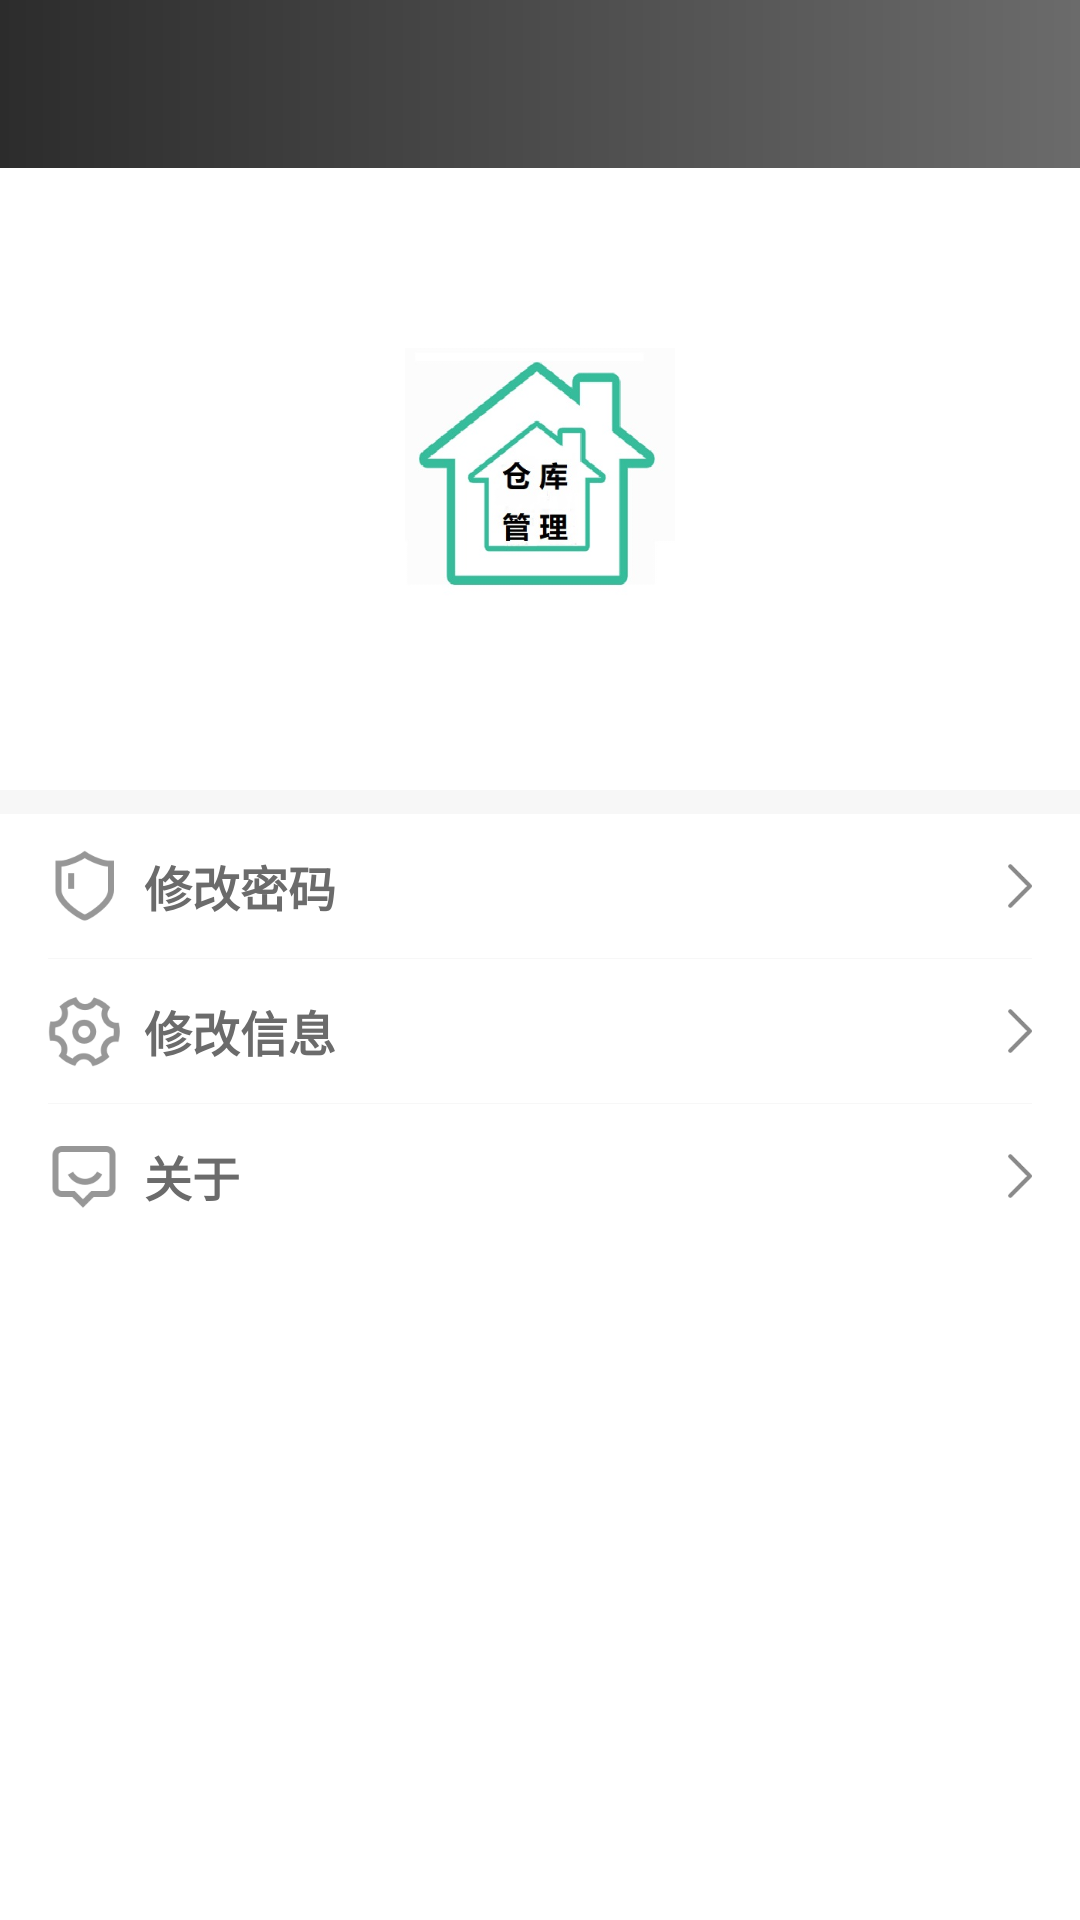

Here is an Android app screen rendered from its layout file. Give the layout XML and the strings, colors and styles it references.
<!-- AndroidManifest.xml: application theme AppTheme.NoActionBar -->
<!-- res/layout/fragment_user.xml -->
<?xml version="1.0" encoding="utf-8"?>
<android.support.constraint.ConstraintLayout xmlns:android="http://schemas.android.com/apk/res/android"
    xmlns:app="http://schemas.android.com/apk/res-auto"
    xmlns:task="http://schemas.android.com/tools"
    android:layout_width="match_parent"
    android:layout_height="match_parent"
    android:background="@color/white">

    <include layout="@layout/toolbar" />

    <ImageView
        android:id="@+id/iv_photo"
        android:layout_width="120dp"
        android:layout_height="90dp"
        android:layout_marginTop="60dp"
        android:src="@mipmap/ic_store"
        app:layout_constraintEnd_toEndOf="parent"
        app:layout_constraintStart_toStartOf="parent"
        app:layout_constraintTop_toBottomOf="@+id/toolbar" />

    <TextView
        android:id="@+id/tv_name"
        android:layout_width="wrap_content"
        android:layout_height="wrap_content"
        android:layout_marginTop="8dp"
        android:textColor="@color/c_2c"
        android:textSize="22sp"
        android:textStyle="bold"
        app:layout_constraintEnd_toEndOf="parent"
        app:layout_constraintStart_toStartOf="parent"
        app:layout_constraintTop_toBottomOf="@+id/iv_photo"
        task:text="用户名称" />

    <View
        android:id="@+id/v1"
        android:layout_width="match_parent"
        android:layout_height="8dp"
        android:layout_marginTop="20dp"
        android:background="@color/c_f7"
        app:layout_constraintTop_toBottomOf="@+id/tv_name" />

    <TextView
        android:id="@+id/tv_change_psw"
        android:layout_width="match_parent"
        android:layout_height="48dp"
        android:drawableStart="@mipmap/ic_safe"
        android:drawableEnd="@mipmap/go"
        android:drawablePadding="8dp"
        android:gravity="center_vertical"
        android:paddingStart="16dp"
        android:paddingEnd="16dp"
        android:text="@string/change_psw"
        android:textColor="#ff6b6b6b"
        android:textSize="16sp"
        android:textStyle="bold"
        app:layout_constraintTop_toBottomOf="@+id/v1" />

    <View
        android:id="@+id/v2"
        android:layout_width="match_parent"
        android:layout_height="1px"
        android:layout_marginStart="16dp"
        android:layout_marginEnd="16dp"
        android:background="@color/c_f7"
        app:layout_constraintTop_toBottomOf="@+id/tv_change_psw" />

    <TextView
        android:id="@+id/tv_change_info"
        android:layout_width="match_parent"
        android:layout_height="48dp"
        android:drawableStart="@mipmap/ic_set"
        android:drawableEnd="@mipmap/go"
        android:drawablePadding="8dp"
        android:gravity="center_vertical"
        android:paddingStart="16dp"
        android:paddingEnd="16dp"
        android:text="@string/change_info"
        android:textColor="#ff6b6b6b"
        android:textSize="16sp"
        android:textStyle="bold"
        app:layout_constraintTop_toBottomOf="@+id/v2" />

    <View
        android:id="@+id/v3"
        android:layout_width="match_parent"
        android:layout_height="1px"
        android:layout_marginStart="16dp"
        android:layout_marginEnd="16dp"
        android:background="@color/c_f7"
        app:layout_constraintTop_toBottomOf="@+id/tv_change_info" />

    <TextView
        android:id="@+id/tv_abuout"
        android:layout_width="match_parent"
        android:layout_height="48dp"
        android:drawableStart="@mipmap/ic_about"
        android:drawableEnd="@mipmap/go"
        android:drawablePadding="8dp"
        android:gravity="center_vertical"
        android:paddingStart="16dp"
        android:paddingEnd="16dp"
        android:text="@string/about"
        android:textColor="#ff6b6b6b"
        android:textSize="16sp"
        android:textStyle="bold"
        app:layout_constraintTop_toBottomOf="@+id/v3" />
</android.support.constraint.ConstraintLayout>
<!-- res/layout/toolbar.xml (included above) -->
<android.support.v7.widget.Toolbar xmlns:android="http://schemas.android.com/apk/res/android"
    xmlns:app="http://schemas.android.com/apk/res-auto"
    android:id="@+id/toolbar"
    android:layout_width="match_parent"
    android:layout_height="?actionBarSize"
    android:background="@drawable/shape_bar"
    app:contentInsetStart="0dp"
    app:layout_constraintTop_toTopOf="parent"
    app:popupTheme="@style/ThemeOverlay.AppCompat.Light">

    <TextView
        android:id="@+id/title"
        style="@style/Toolbar_TextAppearance_Black"
        android:layout_width="wrap_content"
        android:layout_height="match_parent"
        android:layout_centerInParent="true"
        android:layout_gravity="center"
        android:ellipsize="end"
        android:gravity="center"
        android:maxEms="13"
        android:maxLines="1"
        android:textSize="18sp" />

</android.support.v7.widget.Toolbar>
<!-- resources referenced by this layout -->
<resources>
  <color name="c_2c">#2c2c2c</color>
  <color name="c_f7">#f7f7f7</color>
  <color name="white">#ffffff</color>
  <!-- drawable shape_bar (drawable) -->
  <?xml version="1.0" encoding="utf-8"?>
  <shape xmlns:android="http://schemas.android.com/apk/res/android"
      android:shape="rectangle">
  
      <gradient
          android:angle="180"
          android:centerX="0.5"
          android:endColor="#2c2c2c"
          android:startColor="#6b6b6b"
          android:type="linear" />
  </shape>
  <!-- mipmap go: png bitmap (mipmap-hdpi, 520 bytes) -->
  <!-- mipmap ic_about: png bitmap (mipmap-hdpi, 1105 bytes) -->
  <!-- mipmap ic_safe: png bitmap (mipmap-hdpi, 1415 bytes) -->
  <!-- mipmap ic_set: png bitmap (mipmap-hdpi, 2211 bytes) -->
  <!-- mipmap ic_store: jpg bitmap (mipmap-xxhdpi, 42679 bytes) -->
  <string name="about">关于</string>
  <string name="change_info">修改信息</string>
  <string name="change_psw">修改密码</string>
  <style name="Toolbar_TextAppearance_Black">
          <item name="android:textSize">17sp</item>
          <item name="android:textStyle">bold</item>
          <item name="android:textColor">@color/white</item>
      </style>
  <style name="AppTheme.NoActionBar">
          <item name="windowActionBar">false</item>
          <item name="windowNoTitle">true</item>
          <item name="actionMenuTextColor">@color/colorAccent</item>
          <item name="actionMenuTextAppearance">@style/MenuTextStyle</item>
      </style>
  <color name="colorAccent">#35BD99</color>
  <style name="MenuTextStyle">
          <item name="android:textSize">16sp</item>
      </style>
</resources>
